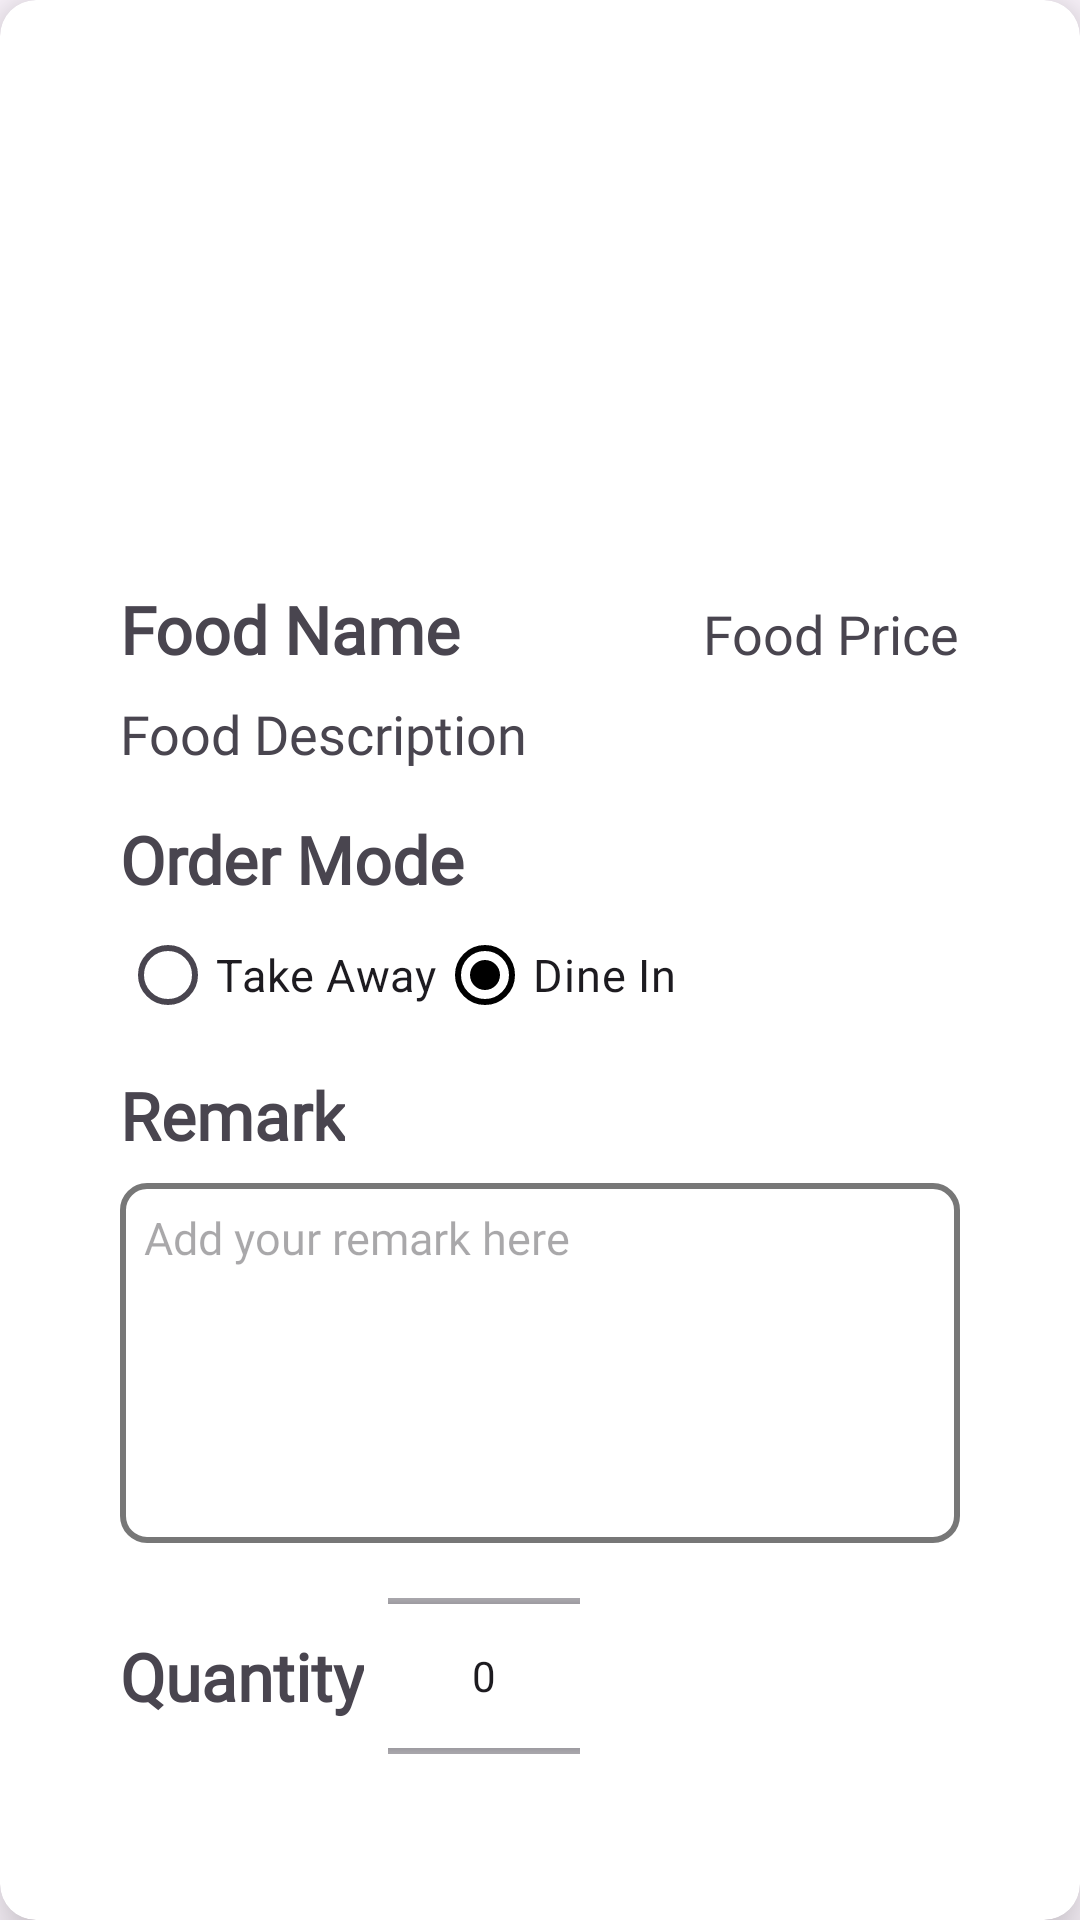

Reconstruct the res/layout file that produces this screen, plus the resources it refers to.
<!-- AndroidManifest.xml: application theme Theme.FoodApp -->
<!-- res/layout/activity_orderfood.xml -->
<?xml version="1.0" encoding="utf-8"?>
    <androidx.cardview.widget.CardView xmlns:android="http://schemas.android.com/apk/res/android"
        xmlns:app="http://schemas.android.com/apk/res-auto"
        xmlns:tools="http://schemas.android.com/tools"
        android:layout_width="match_parent"
        android:layout_height="wrap_content"
        app:cardElevation="12dp"
        app:cardCornerRadius="12dp"
        android:layout_margin="20dp"
        android:layout_centerVertical="true"
        tools:context=".OrderFood">
    <RelativeLayout
        android:layout_width="match_parent"
        android:layout_height="wrap_content"
        android:layout_centerVertical="true"
        android:layout_marginHorizontal="40sp"
        android:layout_marginVertical="30sp">

    <ImageView
        android:id="@+id/foodimg"
        android:layout_width="match_parent"
        android:layout_height="150sp"
        android:layout_centerHorizontal="true"
        android:layout_marginBottom="15sp"
        android:contentDescription="Image"/>
    <LinearLayout
        android:id="@+id/Name"
        android:layout_width="match_parent"
        android:layout_height="wrap_content"
        android:layout_below="@+id/foodimg"
        android:layout_alignStart="@+id/foodimg"
        android:orientation="horizontal"
        android:layout_marginBottom="8sp">
    <TextView
        android:id="@+id/txtName"
        android:layout_width="0dp"
        android:layout_height="wrap_content"
        android:layout_weight="1"
        android:text="Food Name"
        android:textStyle="bold"
        android:textSize="22sp"
        android:fontFamily="@font/karla"/>
        <TextView
            android:id="@+id/txtPrice"
            android:layout_width="wrap_content"
            android:layout_height="wrap_content"
            android:text="Food Price"
            android:textSize="18sp"
            android:fontFamily="@font/karla"/>
    </LinearLayout>
    <TextView
        android:id="@+id/txtDesc"
        android:layout_width="wrap_content"
        android:layout_height="wrap_content"
        android:layout_below="@+id/Name"
        android:layout_alignStart="@+id/foodimg"
        android:text="Food Description"
        android:textSize="18sp"
        android:layout_marginBottom="15sp"
        android:fontFamily="@font/karla"/>

    <TextView
        android:id="@+id/OrderMode"
        android:layout_width="wrap_content"
        android:layout_height="wrap_content"
        android:layout_below="@+id/txtDesc"
        android:layout_alignStart="@+id/foodimg"
        android:text="Order Mode"
        android:textStyle="bold"
        android:textSize="22sp"
        android:fontFamily="@font/karla"/>

    <RadioGroup
        android:id="@+id/ordermode"
        android:layout_width="wrap_content"
        android:layout_height="wrap_content"
        android:orientation="horizontal"
        android:layout_alignStart="@+id/foodimg"
        android:layout_below="@+id/OrderMode"
        android:layout_marginBottom="8sp">

    <RadioButton
        android:id="@+id/radiobtnTakeAway"
        android:layout_width="wrap_content"
        android:layout_height="wrap_content"
        android:text="Take Away"
        android:textSize="15sp"/>

    <RadioButton
        android:id="@+id/radiobtnDineIn"
        android:layout_width="wrap_content"
        android:layout_height="wrap_content"
        android:text="Dine In"
        android:textSize="15sp"
        android:checked="true"
        android:fontFamily="@font/karla"/>
    </RadioGroup>

    <TextView
        android:id="@+id/Remark"
        android:layout_width="wrap_content"
        android:layout_height="wrap_content"
        android:layout_below="@+id/ordermode"
        android:layout_alignStart="@+id/foodimg"
        android:layout_marginBottom="8sp"
        android:text="Remark"
        android:textStyle="bold"
        android:textSize="22sp"
        android:fontFamily="@font/karla"/>

    <EditText
        android:id="@+id/edtRemark"
        android:layout_width="320sp"
        android:layout_height="120sp"
        android:layout_below="@id/Remark"
        android:layout_alignStart="@+id/foodimg"
        android:layout_marginBottom="8sp"
        android:hint="Add your remark here"
        android:inputType="textMultiLine"
        android:maxLines="5"
        android:minLines="1"
        android:padding="8dp"
        android:background="@drawable/round_edt_textbox"
        android:gravity="top|start"
        android:textSize="15sp"
        android:fontFamily="@font/karla"/>
    <LinearLayout
        android:id="@+id/qtyGroup"
        android:layout_width="match_parent"
        android:layout_height="wrap_content"
        android:layout_below="@+id/edtRemark"
        android:orientation="horizontal"
        android:layout_alignStart="@+id/foodimg"
        android:layout_marginBottom="15sp"
        android:gravity="center_vertical">
            <TextView
                android:id="@+id/Quantity"
                android:layout_width="wrap_content"
                android:layout_height="wrap_content"
                android:text="Quantity"
                android:textStyle="bold"
                android:textSize="22sp"
                android:layout_marginRight="8sp"
                android:fontFamily="@font/karla"/>
            <NumberPicker
                android:id="@+id/counterPicker"
                android:layout_width="wrap_content"
                android:layout_height="80sp" />
    </LinearLayout>
    <LinearLayout
        android:id="@+id/btnGroup"
        android:layout_width="match_parent"
        android:layout_height="wrap_content"
        android:layout_below="@+id/qtyGroup"
        android:orientation="horizontal"
        android:layout_alignStart="@+id/foodimg"
        android:gravity="center">
        <Button
            android:id="@+id/btnBack"
            android:layout_width="100sp"
            android:layout_height="wrap_content"
            android:layout_marginHorizontal="10sp"
            android:text="Back"
            android:background="@drawable/btncategory"
            android:fontFamily="@font/karla"/>

        <Button
            android:id="@+id/btnAdd"
            android:layout_width="0dp"
            android:layout_height="wrap_content"
            android:layout_weight="1"
            android:layout_marginHorizontal="7sp"
            android:text="price"
            android:background="@drawable/btncategory"
            android:fontFamily="@font/karla"/>
    </LinearLayout>
    </RelativeLayout>
    </androidx.cardview.widget.CardView>
<!-- resources referenced by this layout -->
<resources>
  <!-- drawable btncategory (drawable) -->
  <selector xmlns:android="http://schemas.android.com/apk/res/android">
      
      <item android:drawable="@drawable/button_pressed" android:state_pressed="true" />
      
      <item android:drawable="@drawable/button_default" />
  </selector>
  <!-- drawable round_edt_textbox (drawable) -->
  <?xml version="1.0" encoding="utf-8"?>
  <shape xmlns:android="http://schemas.android.com/apk/res/android"
      android:shape="rectangle">
      <solid android:color="#ffffff"/>
      <corners android:radius="8dp"/>
      <stroke android:width="2dp" android:color="#88000000" />
      <padding android:top="10dp" android:bottom="10dp" android:left="10dp" android:right="10dp"/>
  </shape>
  <style name="Theme.FoodApp" parent="Base.Theme.FoodApp" />
  <!-- drawable button_pressed (drawable) -->
  <?xml version="1.0" encoding="utf-8"?>
  <shape xmlns:android="http://schemas.android.com/apk/res/android"
      android:shape="rectangle">
      <solid android:color="#BDBDBD" />
      <corners android:radius="10dp" /> 
  </shape>
  <!-- drawable button_default (drawable) -->
  <?xml version="1.0" encoding="utf-8"?>
  <shape xmlns:android="http://schemas.android.com/apk/res/android"
      android:shape="rectangle">
      <solid android:color="#E0E0E0" /> 
      <corners android:radius="10dp" />\
      
  </shape>
  <style name="Base.Theme.FoodApp" parent="Theme.Material3.DayNight.NoActionBar">
          
          <item name="colorPrimary">@color/black</item> 
          <item name="colorButtonNormal">@color/white</item> 
      </style>
  <!-- not gathered from this repository: default colours our renderer supplied (Android Studio template values) -->
  <color name="black">#FF000000</color>
  <color name="white">#FFFFFFFF</color>
</resources>
